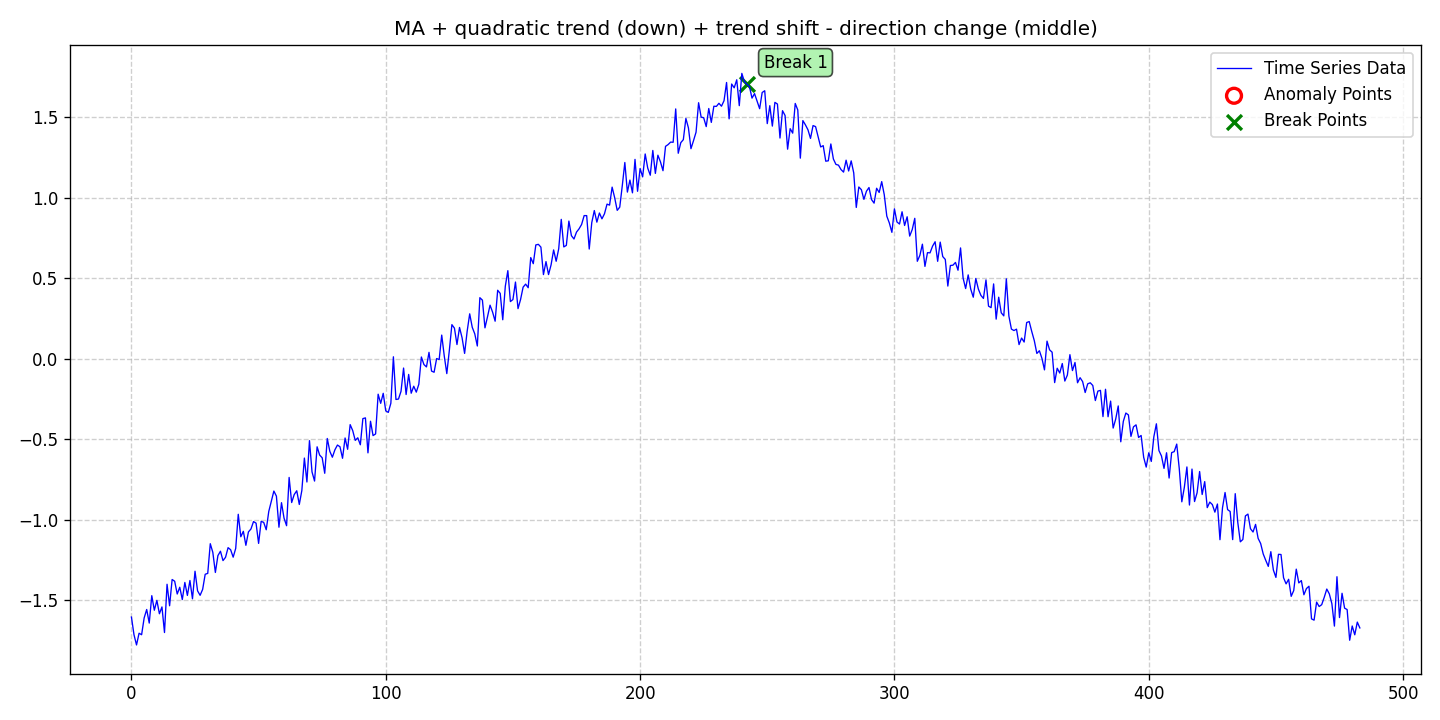

The table this chart was drawn from, first rows:
date, data, stationary, det_lin_up, det_lin_down, det_quad, det_cubic, det_exp, det_damped, stoc_trend, volatility, single_seas, multiple_seas, point_anom_single, point_anom_multi, collect_anom, context_anom, mean_shift, var_shift, trend_shift, point_anom_count, point_anom_location, point_anom_point, collect_anom_count
2020-01-01, -1.605, 0, 0, 0, 1, 0, 0, 0, 0, 0, 0, 0, 0, 0, 0, 0, 0, 0, 1, 0, none, , 0
2020-01-02, -1.715, 0, 0, 0, 1, 0, 0, 0, 0, 0, 0, 0, 0, 0, 0, 0, 0, 0, 1, 0, none, , 0
2020-01-03, -1.778, 0, 0, 0, 1, 0, 0, 0, 0, 0, 0, 0, 0, 0, 0, 0, 0, 0, 1, 0, none, , 0
2020-01-04, -1.705, 0, 0, 0, 1, 0, 0, 0, 0, 0, 0, 0, 0, 0, 0, 0, 0, 0, 1, 0, none, , 0
2020-01-05, -1.715, 0, 0, 0, 1, 0, 0, 0, 0, 0, 0, 0, 0, 0, 0, 0, 0, 0, 1, 0, none, , 0
2020-01-06, -1.61, 0, 0, 0, 1, 0, 0, 0, 0, 0, 0, 0, 0, 0, 0, 0, 0, 0, 1, 0, none, , 0
2020-01-07, -1.558, 0, 0, 0, 1, 0, 0, 0, 0, 0, 0, 0, 0, 0, 0, 0, 0, 0, 1, 0, none, , 0
2020-01-08, -1.642, 0, 0, 0, 1, 0, 0, 0, 0, 0, 0, 0, 0, 0, 0, 0, 0, 0, 1, 0, none, , 0
2020-01-09, -1.472, 0, 0, 0, 1, 0, 0, 0, 0, 0, 0, 0, 0, 0, 0, 0, 0, 0, 1, 0, none, , 0
2020-01-10, -1.563, 0, 0, 0, 1, 0, 0, 0, 0, 0, 0, 0, 0, 0, 0, 0, 0, 0, 1, 0, none, , 0
2020-01-11, -1.501, 0, 0, 0, 1, 0, 0, 0, 0, 0, 0, 0, 0, 0, 0, 0, 0, 0, 1, 0, none, , 0
2020-01-12, -1.584, 0, 0, 0, 1, 0, 0, 0, 0, 0, 0, 0, 0, 0, 0, 0, 0, 0, 1, 0, none, , 0
2020-01-13, -1.542, 0, 0, 0, 1, 0, 0, 0, 0, 0, 0, 0, 0, 0, 0, 0, 0, 0, 1, 0, none, , 0
2020-01-14, -1.701, 0, 0, 0, 1, 0, 0, 0, 0, 0, 0, 0, 0, 0, 0, 0, 0, 0, 1, 0, none, , 0
2020-01-15, -1.401, 0, 0, 0, 1, 0, 0, 0, 0, 0, 0, 0, 0, 0, 0, 0, 0, 0, 1, 0, none, , 0
2020-01-16, -1.535, 0, 0, 0, 1, 0, 0, 0, 0, 0, 0, 0, 0, 0, 0, 0, 0, 0, 1, 0, none, , 0
2020-01-17, -1.372, 0, 0, 0, 1, 0, 0, 0, 0, 0, 0, 0, 0, 0, 0, 0, 0, 0, 1, 0, none, , 0
2020-01-18, -1.382, 0, 0, 0, 1, 0, 0, 0, 0, 0, 0, 0, 0, 0, 0, 0, 0, 0, 1, 0, none, , 0
2020-01-19, -1.462, 0, 0, 0, 1, 0, 0, 0, 0, 0, 0, 0, 0, 0, 0, 0, 0, 0, 1, 0, none, , 0
2020-01-20, -1.42, 0, 0, 0, 1, 0, 0, 0, 0, 0, 0, 0, 0, 0, 0, 0, 0, 0, 1, 0, none, , 0
2020-01-21, -1.496, 0, 0, 0, 1, 0, 0, 0, 0, 0, 0, 0, 0, 0, 0, 0, 0, 0, 1, 0, none, , 0
2020-01-22, -1.39, 0, 0, 0, 1, 0, 0, 0, 0, 0, 0, 0, 0, 0, 0, 0, 0, 0, 1, 0, none, , 0
2020-01-23, -1.47, 0, 0, 0, 1, 0, 0, 0, 0, 0, 0, 0, 0, 0, 0, 0, 0, 0, 1, 0, none, , 0
2020-01-24, -1.378, 0, 0, 0, 1, 0, 0, 0, 0, 0, 0, 0, 0, 0, 0, 0, 0, 0, 1, 0, none, , 0
2020-01-25, -1.491, 0, 0, 0, 1, 0, 0, 0, 0, 0, 0, 0, 0, 0, 0, 0, 0, 0, 1, 0, none, , 0
2020-01-26, -1.32, 0, 0, 0, 1, 0, 0, 0, 0, 0, 0, 0, 0, 0, 0, 0, 0, 0, 1, 0, none, , 0
2020-01-27, -1.442, 0, 0, 0, 1, 0, 0, 0, 0, 0, 0, 0, 0, 0, 0, 0, 0, 0, 1, 0, none, , 0
2020-01-28, -1.47, 0, 0, 0, 1, 0, 0, 0, 0, 0, 0, 0, 0, 0, 0, 0, 0, 0, 1, 0, none, , 0
2020-01-29, -1.433, 0, 0, 0, 1, 0, 0, 0, 0, 0, 0, 0, 0, 0, 0, 0, 0, 0, 1, 0, none, , 0
2020-01-30, -1.339, 0, 0, 0, 1, 0, 0, 0, 0, 0, 0, 0, 0, 0, 0, 0, 0, 0, 1, 0, none, , 0
2020-01-31, -1.334, 0, 0, 0, 1, 0, 0, 0, 0, 0, 0, 0, 0, 0, 0, 0, 0, 0, 1, 0, none, , 0
2020-02-01, -1.149, 0, 0, 0, 1, 0, 0, 0, 0, 0, 0, 0, 0, 0, 0, 0, 0, 0, 1, 0, none, , 0
2020-02-02, -1.203, 0, 0, 0, 1, 0, 0, 0, 0, 0, 0, 0, 0, 0, 0, 0, 0, 0, 1, 0, none, , 0
2020-02-03, -1.328, 0, 0, 0, 1, 0, 0, 0, 0, 0, 0, 0, 0, 0, 0, 0, 0, 0, 1, 0, none, , 0
2020-02-04, -1.223, 0, 0, 0, 1, 0, 0, 0, 0, 0, 0, 0, 0, 0, 0, 0, 0, 0, 1, 0, none, , 0
2020-02-05, -1.196, 0, 0, 0, 1, 0, 0, 0, 0, 0, 0, 0, 0, 0, 0, 0, 0, 0, 1, 0, none, , 0
2020-02-06, -1.254, 0, 0, 0, 1, 0, 0, 0, 0, 0, 0, 0, 0, 0, 0, 0, 0, 0, 1, 0, none, , 0
2020-02-07, -1.234, 0, 0, 0, 1, 0, 0, 0, 0, 0, 0, 0, 0, 0, 0, 0, 0, 0, 1, 0, none, , 0
2020-02-08, -1.174, 0, 0, 0, 1, 0, 0, 0, 0, 0, 0, 0, 0, 0, 0, 0, 0, 0, 1, 0, none, , 0
2020-02-09, -1.187, 0, 0, 0, 1, 0, 0, 0, 0, 0, 0, 0, 0, 0, 0, 0, 0, 0, 1, 0, none, , 0
2020-02-10, -1.233, 0, 0, 0, 1, 0, 0, 0, 0, 0, 0, 0, 0, 0, 0, 0, 0, 0, 1, 0, none, , 0
2020-02-11, -1.178, 0, 0, 0, 1, 0, 0, 0, 0, 0, 0, 0, 0, 0, 0, 0, 0, 0, 1, 0, none, , 0
2020-02-12, -0.9666, 0, 0, 0, 1, 0, 0, 0, 0, 0, 0, 0, 0, 0, 0, 0, 0, 0, 1, 0, none, , 0
2020-02-13, -1.106, 0, 0, 0, 1, 0, 0, 0, 0, 0, 0, 0, 0, 0, 0, 0, 0, 0, 1, 0, none, , 0
2020-02-14, -1.072, 0, 0, 0, 1, 0, 0, 0, 0, 0, 0, 0, 0, 0, 0, 0, 0, 0, 1, 0, none, , 0
2020-02-15, -1.159, 0, 0, 0, 1, 0, 0, 0, 0, 0, 0, 0, 0, 0, 0, 0, 0, 0, 1, 0, none, , 0
2020-02-16, -1.076, 0, 0, 0, 1, 0, 0, 0, 0, 0, 0, 0, 0, 0, 0, 0, 0, 0, 1, 0, none, , 0
2020-02-17, -1.058, 0, 0, 0, 1, 0, 0, 0, 0, 0, 0, 0, 0, 0, 0, 0, 0, 0, 1, 0, none, , 0
2020-02-18, -1.012, 0, 0, 0, 1, 0, 0, 0, 0, 0, 0, 0, 0, 0, 0, 0, 0, 0, 1, 0, none, , 0
2020-02-19, -1.022, 0, 0, 0, 1, 0, 0, 0, 0, 0, 0, 0, 0, 0, 0, 0, 0, 0, 1, 0, none, , 0
2020-02-20, -1.147, 0, 0, 0, 1, 0, 0, 0, 0, 0, 0, 0, 0, 0, 0, 0, 0, 0, 1, 0, none, , 0
2020-02-21, -1.011, 0, 0, 0, 1, 0, 0, 0, 0, 0, 0, 0, 0, 0, 0, 0, 0, 0, 1, 0, none, , 0
2020-02-22, -1.017, 0, 0, 0, 1, 0, 0, 0, 0, 0, 0, 0, 0, 0, 0, 0, 0, 0, 1, 0, none, , 0
2020-02-23, -1.063, 0, 0, 0, 1, 0, 0, 0, 0, 0, 0, 0, 0, 0, 0, 0, 0, 0, 1, 0, none, , 0
2020-02-24, -0.9488, 0, 0, 0, 1, 0, 0, 0, 0, 0, 0, 0, 0, 0, 0, 0, 0, 0, 1, 0, none, , 0
2020-02-25, -0.8857, 0, 0, 0, 1, 0, 0, 0, 0, 0, 0, 0, 0, 0, 0, 0, 0, 0, 1, 0, none, , 0
2020-02-26, -0.8224, 0, 0, 0, 1, 0, 0, 0, 0, 0, 0, 0, 0, 0, 0, 0, 0, 0, 1, 0, none, , 0
2020-02-27, -0.8538, 0, 0, 0, 1, 0, 0, 0, 0, 0, 0, 0, 0, 0, 0, 0, 0, 0, 1, 0, none, , 0
2020-02-28, -1.047, 0, 0, 0, 1, 0, 0, 0, 0, 0, 0, 0, 0, 0, 0, 0, 0, 0, 1, 0, none, , 0
2020-02-29, -0.8945, 0, 0, 0, 1, 0, 0, 0, 0, 0, 0, 0, 0, 0, 0, 0, 0, 0, 1, 0, none, , 0
... 424 more rows
